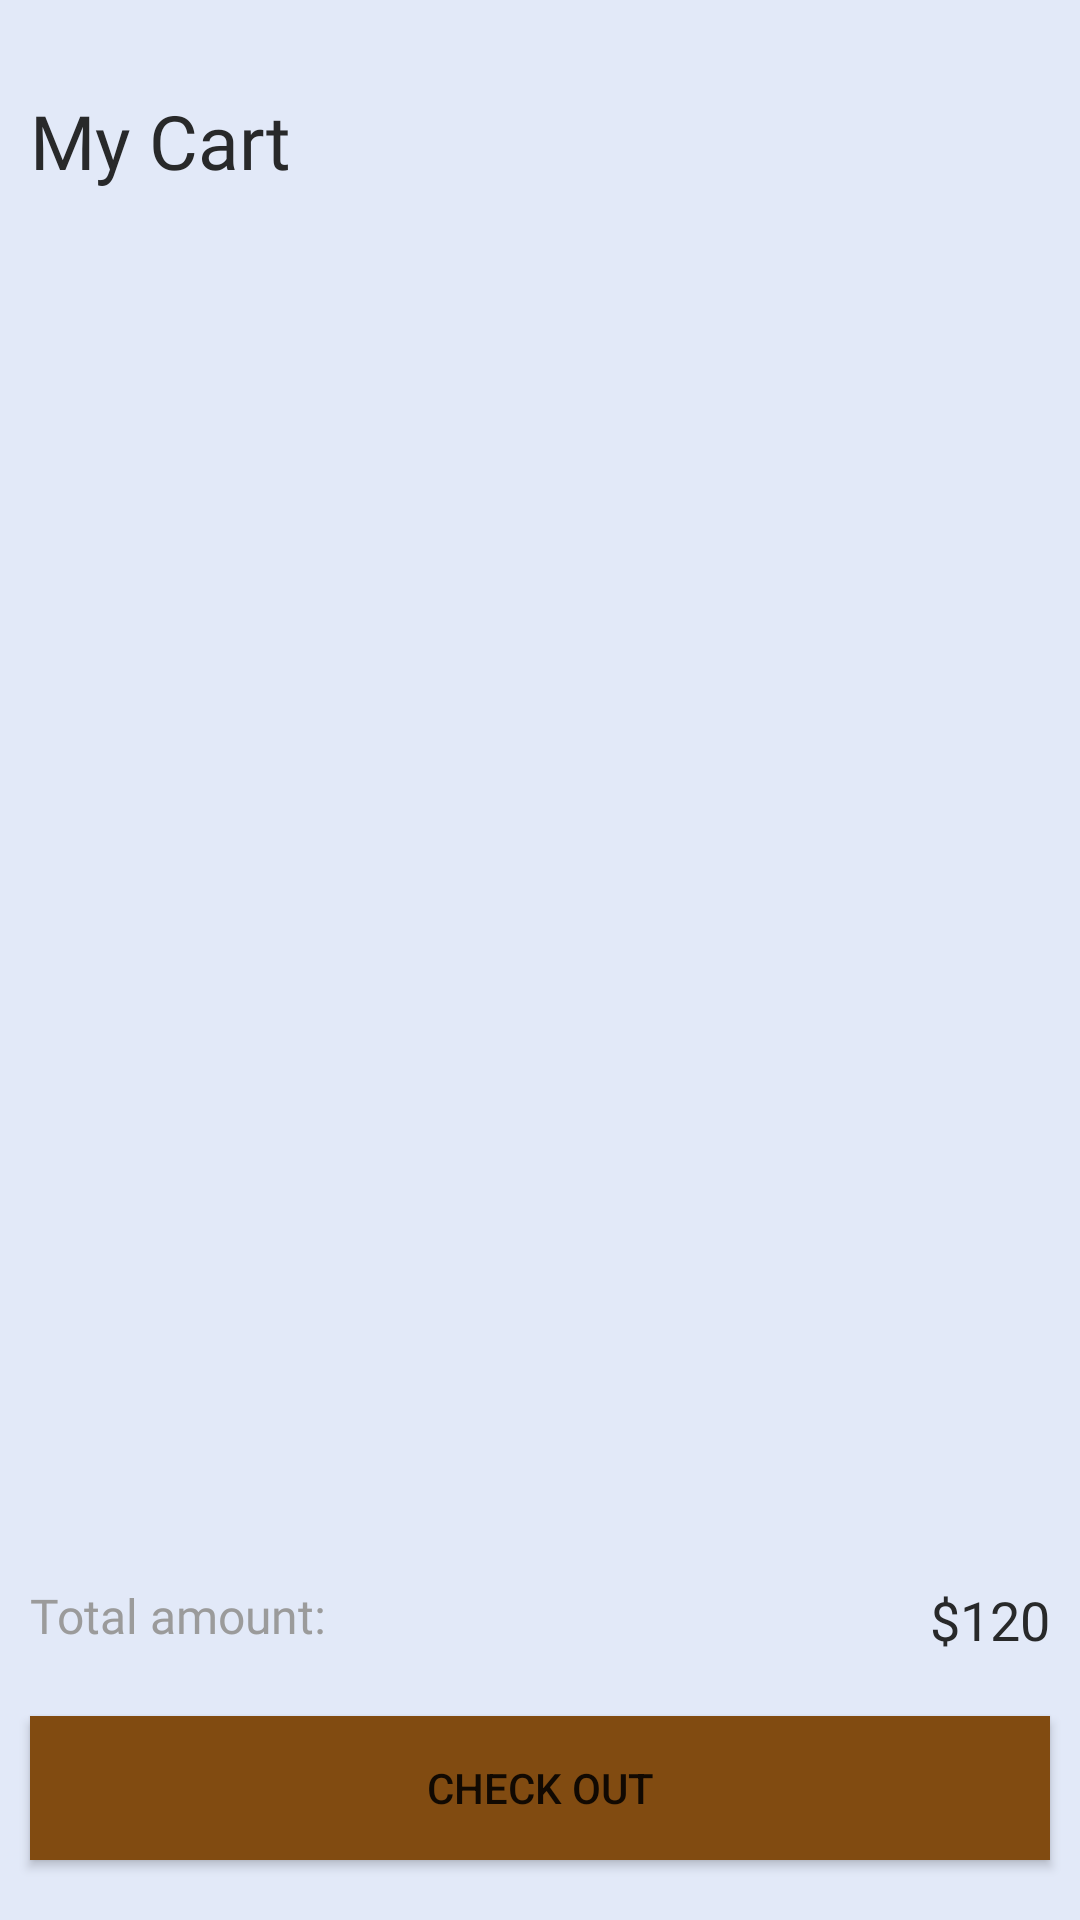

Here is an Android app screen rendered from its layout file. Give the layout XML and the strings, colors and styles it references.
<!-- AndroidManifest.xml: application theme Theme.Lcsoftsim -->
<!-- res/layout/fragment_bag.xml -->
<?xml version="1.0" encoding="utf-8"?>
<androidx.constraintlayout.widget.ConstraintLayout xmlns:android="http://schemas.android.com/apk/res/android"
    xmlns:app="http://schemas.android.com/apk/res-auto"
    xmlns:tools="http://schemas.android.com/tools"
    android:layout_width="match_parent"
    android:layout_height="match_parent"
    tools:context=".ui.bag.BagFragment"
    android:background="@color/background"
    >





    
    
    
    
    
    
    
    
    
    
    
    

    
    
    
    
    
    

    

    <TextView
        android:layout_marginTop="30dp"
        android:id="@+id/MybagText"
        android:layout_width="match_parent"
        android:layout_height="wrap_content"
        android:layout_marginLeft="10dp"
        android:layout_marginRight="10dp"
        android:fontFamily="@font/metropolis_semibold"
        android:text="My Cart"
        android:textColor="@color/mainText"
        android:textSize="25sp"
        app:layout_constraintEnd_toEndOf="parent"
        app:layout_constraintStart_toStartOf="parent"
        app:layout_constraintTop_toTopOf="parent" />

    <androidx.recyclerview.widget.RecyclerView

        android:id="@+id/cartRecView"
        android:layout_width="match_parent"
        android:layout_height="0dp"
        android:layout_marginLeft="10dp"
        android:layout_marginTop="25dp"
        android:layout_marginRight="10dp"
        tools:listitem="@layout/cart_item_single"
        app:layout_constraintBottom_toTopOf="@+id/bottomCartLayout"
        app:layout_constraintEnd_toEndOf="parent"
        app:layout_constraintStart_toStartOf="parent"
        app:layout_constraintTop_toBottomOf="@+id/MybagText">

    </androidx.recyclerview.widget.RecyclerView>

    <LinearLayout
        android:id="@+id/bottomCartLayout"
        android:layout_width="match_parent"
        android:layout_height="wrap_content"
        android:orientation="vertical"
        android:background="@color/background"
        app:layout_constraintBottom_toBottomOf="parent"
        app:layout_constraintEnd_toEndOf="parent"
        app:layout_constraintStart_toStartOf="parent">


        <LinearLayout
            android:layout_width="match_parent"
            android:layout_height="wrap_content"
            android:layout_marginLeft="10dp"
            android:layout_marginTop="20dp"
            android:layout_marginRight="10dp"
            android:orientation="horizontal">

            <TextView
                android:layout_width="0dp"
                android:layout_height="match_parent"
                android:layout_weight="1"
                android:fontFamily="@font/metropolis_regular"
                android:text="Total amount:"
                android:textColor="@color/textAd"
                android:textSize="16sp" />

            <TextView
                android:id="@+id/totalPriceBagFrag"
                android:layout_width="0dp"
                android:layout_height="match_parent"
                android:layout_weight="1"
                android:fontFamily="@font/metropolis_semibold"
                android:gravity="right"
                android:text="$120"
                android:textColor="@color/mainText"
                android:textSize="18sp" />

        </LinearLayout>

        <Button
            android:id="@+id/checkOut_BagPage"
            android:layout_width="match_parent"
            android:layout_height="wrap_content"
            android:layout_marginLeft="10dp"
            android:layout_marginTop="20dp"
            android:layout_marginRight="10dp"
            android:layout_marginBottom="20dp"
            android:background="@color/tiers"
            android:text="CHECK OUT" />

    </LinearLayout>

    <LinearLayout
        android:visibility="gone"
        android:gravity="center"
        android:id="@+id/emptyBagMsgLayout"
        android:orientation="vertical"
        android:layout_width="250dp"
        android:layout_height="300dp"
        app:layout_constraintBottom_toBottomOf="parent"
        app:layout_constraintEnd_toEndOf="parent"
        app:layout_constraintStart_toStartOf="parent"
        app:layout_constraintTop_toTopOf="parent">

        <com.airbnb.lottie.LottieAnimationView
            android:scaleType="centerCrop"
            android:id="@+id/animationViewCartPage"
            android:layout_width="match_parent"
            android:layout_height="250dp"
            app:layout_constraintBottom_toBottomOf="parent"
            app:layout_constraintEnd_toEndOf="parent"
            app:layout_constraintStart_toStartOf="parent"
            app:layout_constraintTop_toTopOf="parent"
            />

        <TextView
            android:gravity="center"
            android:layout_width="match_parent"
            android:layout_height="wrap_content"
            android:text="Empty Card"
            android:textColor="@color/textAd"
            android:fontFamily="@font/metropolis_semibold"
            android:textSize="25dp"
            >

        </TextView>
    </LinearLayout>

</androidx.constraintlayout.widget.ConstraintLayout>
<!-- res/layout/cart_item_single.xml (included above) -->
<?xml version="1.0" encoding="utf-8"?>
<androidx.constraintlayout.widget.ConstraintLayout xmlns:android="http://schemas.android.com/apk/res/android"
    xmlns:app="http://schemas.android.com/apk/res-auto"
    android:layout_width="match_parent"
    android:layout_height="wrap_content"
    android:layout_marginTop="10dp"
    android:layout_marginBottom="10dp"
    >

    <androidx.cardview.widget.CardView
        android:layout_width="match_parent"
        android:layout_height="120dp"
        app:cardCornerRadius="10dp"
        app:cardElevation="0dp"
        app:cardBackgroundColor="@color/white"
        app:layout_constraintEnd_toEndOf="parent"
        app:layout_constraintStart_toStartOf="parent"
        app:layout_constraintTop_toTopOf="parent" >

        <LinearLayout
            android:orientation="horizontal"
            android:layout_width="match_parent"
            android:layout_height="match_parent">

            <com.google.android.material.imageview.ShapeableImageView
                android:id="@+id/cartImage"
                android:layout_width="120dp"
                android:layout_height="match_parent"
                android:src="@drawable/img"
                android:scaleType="centerCrop"/>

            <LinearLayout
                android:layout_marginTop="10dp"
                android:layout_weight="1"
                android:layout_marginLeft="10dp"
                android:orientation="vertical"
                android:layout_width="0dp"
                android:layout_height="match_parent">
                <TextView
                    android:id="@+id/cartName"
                    android:layout_width="match_parent"
                    android:layout_height="wrap_content"
                    android:text="Name"
                    android:textSize="18sp"
                    android:maxLines="1"
                    android:textColor="@color/mainText"
                    android:fontFamily="@font/metropolis_semibold"
                    android:maxEms="12"/>

                <TextView
                    android:id="@+id/cartPrice"
                    android:layout_width="match_parent"
                    android:layout_height="wrap_content"
                    android:text="Price"
                    android:textSize="14sp"
                    android:textColor="@color/textAd"
                    android:fontFamily="@font/metropolis_semibold"
                    />

                <LinearLayout
                    android:gravity="center"
                    android:layout_width="match_parent"
                    android:layout_height="match_parent">
                    <LinearLayout
                        android:id="@+id/minusLayout"
                        android:orientation="horizontal"
                        android:layout_width="35dp"
                        android:layout_height="35dp"
                        android:background="@drawable/circle_bg"
                        android:elevation="5dp">

                        <ImageView
                            android:layout_width="match_parent"
                            android:layout_height="match_parent"
                            android:src="@drawable/ic_baseline_remove_24"
                            android:padding="8dp"
                            app:tint="@color/mainText"
                            />

                    </LinearLayout>

                    <TextView
                        android:id="@+id/quantityTvCart"
                        android:layout_width="50dp"
                        android:layout_height="match_parent"
                        android:text="14"
                        android:gravity="center"
                        android:textColor="@color/mainText"
                        android:textSize="18sp"
                        android:fontFamily="@font/metropolis_regular"
                        android:layout_marginLeft="5dp"
                        android:layout_marginRight="5dp"/>

                    <LinearLayout
                        android:orientation="horizontal"
                        android:layout_width="35dp"
                        android:layout_height="35dp"
                        android:background="@drawable/circle_bg"
                        android:elevation="5dp">

                        <ImageView
                            android:id="@+id/plusLayout"
                            android:layout_width="match_parent"
                            android:layout_height="match_parent"
                            android:src="@drawable/ic_baseline_add_24"
                            android:padding="8dp"
                            app:tint="@color/mainText"
                            />

                    </LinearLayout>
                </LinearLayout>

            </LinearLayout>

            <LinearLayout

                android:layout_width="40dp"
                android:layout_height="match_parent">

                <ImageView
                    android:id="@+id/clearIcon"
                    android:layout_width="match_parent"
                    android:layout_height="wrap_content"
                    android:layout_marginTop="10dp"
                    android:src="@drawable/ic_baseline_clear_24"
                    app:tint="@color/mainText"
                    />

            </LinearLayout>

        </LinearLayout>

    </androidx.cardview.widget.CardView>

</androidx.constraintlayout.widget.ConstraintLayout>
<!-- resources referenced by this layout -->
<resources>
  <color name="background">#E2E9F8</color>
  <color name="mainText">#28292a</color>
  <color name="textAd">#9B9B9B</color>
  <color name="tiers">#814B11</color>
  <color name="white">#FFFFFF</color>
  <!-- drawable circle_bg (drawable) -->
  <?xml version="1.0" encoding="utf-8"?>
  <shape xmlns:android="http://schemas.android.com/apk/res/android"
      android:shape="oval">
      <solid android:color="@color/backgroundwhite"/>
  
  </shape>
  <!-- drawable img: png bitmap (drawable, 162520 bytes) -->
  <style name="Theme.Lcsoftsim" parent="Theme.MaterialComponents.DayNight.DarkActionBar">
          
          <item name="colorPrimary">@color/purple_500</item>
          <item name="colorPrimaryVariant">@color/purple_700</item>
          <item name="colorOnPrimary">@color/white</item>
          
          <item name="colorSecondary">@color/teal_200</item>
          <item name="colorSecondaryVariant">@color/teal_700</item>
          <item name="colorOnSecondary">@color/black</item>
          
          <item name="android:statusBarColor">?attr/colorPrimaryVariant</item>
          
      </style>
  <color name="backgroundwhite">#F8F8F8</color>
  <color name="purple_500">#1A4870</color>
  <color name="purple_700">#1A4870</color>
  <color name="teal_200">#F6EACB</color>
  <color name="teal_700">#F6EACB</color>
  <color name="black">#28292a</color>
</resources>
